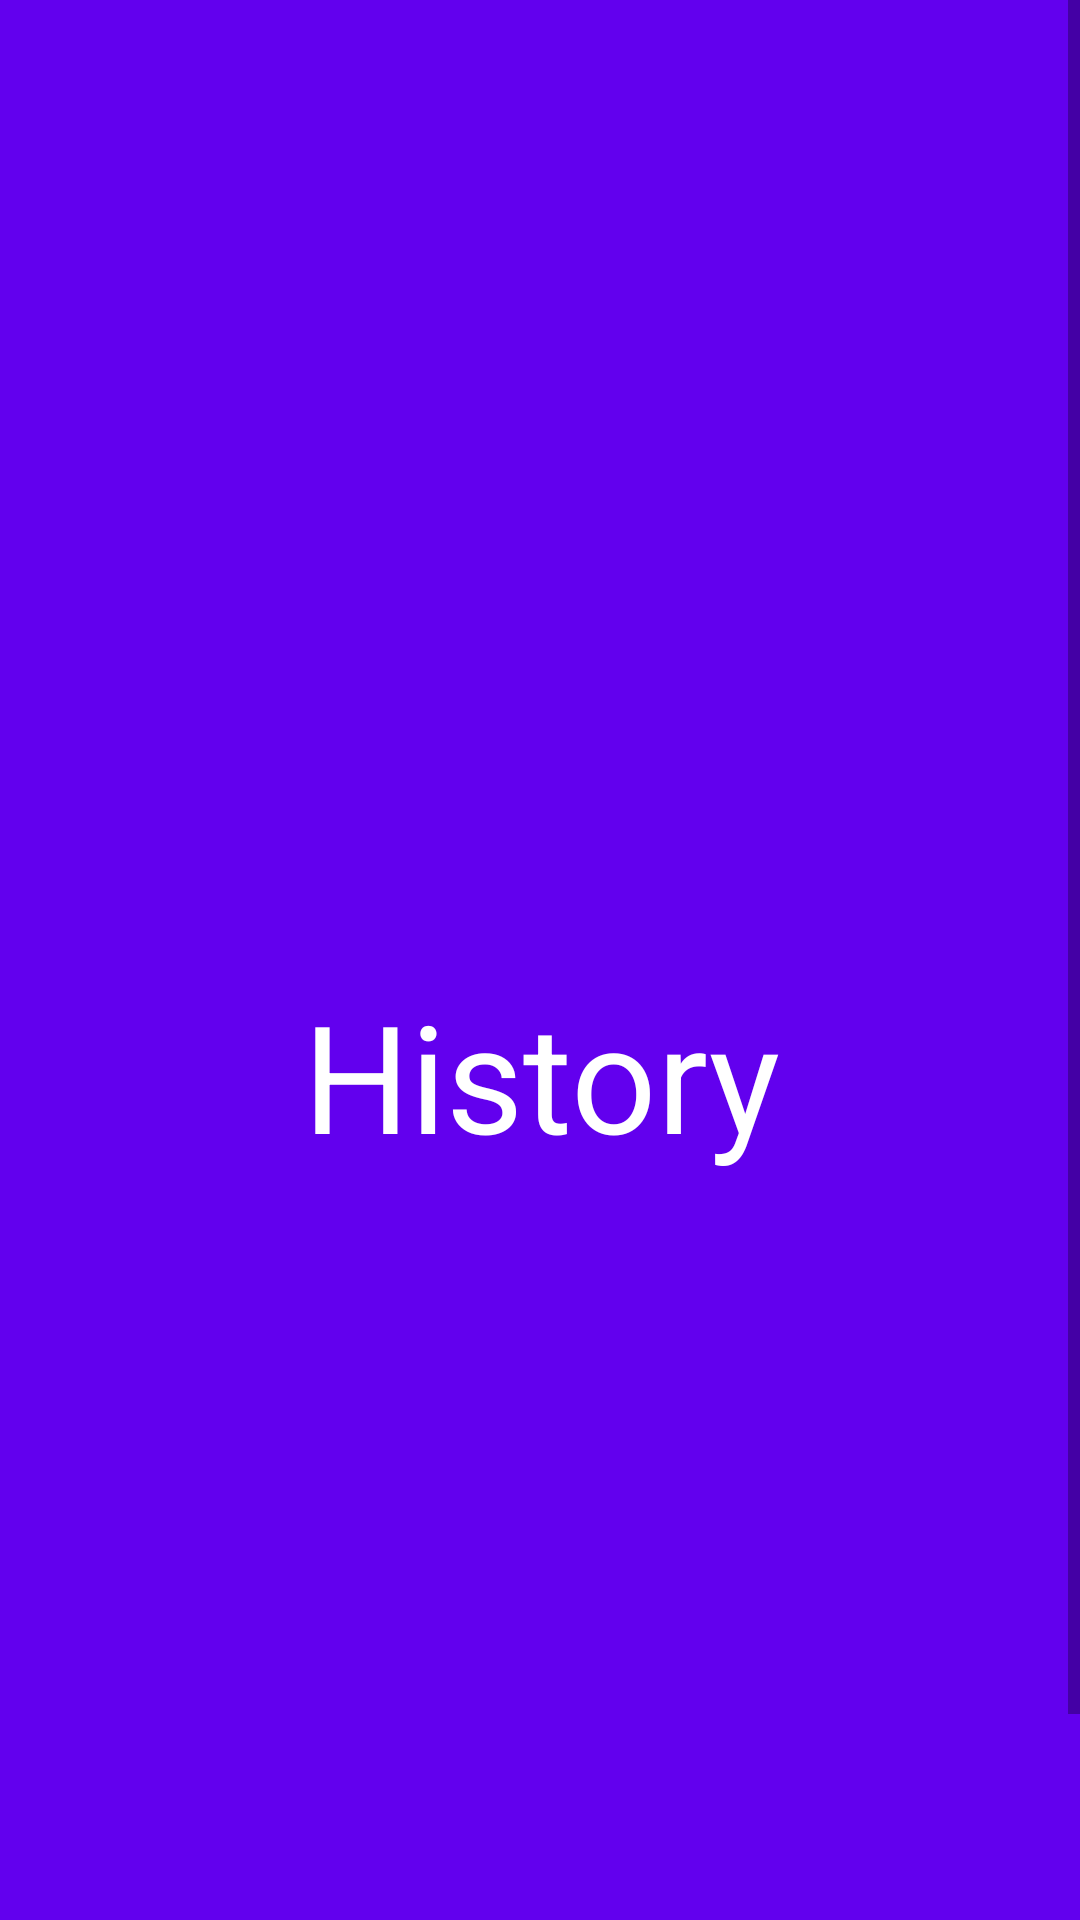

Android layout source for this screen:
<!-- AndroidManifest.xml: application theme Theme.Week4task -->
<!-- res/layout/fragment_history.xml -->
<?xml version="1.0" encoding="utf-8"?>
<androidx.constraintlayout.widget.ConstraintLayout
    xmlns:android="http://schemas.android.com/apk/res/android"
    xmlns:app="http://schemas.android.com/apk/res-auto"
    xmlns:tools="http://schemas.android.com/tools"
    android:layout_width="match_parent"
    android:layout_height="match_parent"
    android:id="@+id/fragment_history"
    android:background="@color/purple_500"
    tools:context=".fragments.HistoryFragment">

    <ScrollView
        android:id="@+id/homeScroll"
        android:layout_width="match_parent"
        android:layout_height="match_parent"
        tools:layout_editor_absoluteX="0dp"
        tools:layout_editor_absoluteY="317dp">

        <androidx.constraintlayout.widget.ConstraintLayout
            android:layout_width="match_parent"
            android:layout_height="match_parent">


            <TextView
                android:layout_width="391dp"
                android:layout_height="717dp"
                android:gravity="center"
                android:text="History"
                android:textAlignment="center"
                android:textColor="@color/white"
                android:textSize="50sp"
                app:layout_constraintEnd_toEndOf="parent"
                app:layout_constraintHorizontal_bias="0.497"
                app:layout_constraintStart_toStartOf="parent"
                app:layout_constraintTop_toTopOf="parent" />


        </androidx.constraintlayout.widget.ConstraintLayout>
    </ScrollView>



</androidx.constraintlayout.widget.ConstraintLayout>
<!-- resources referenced by this layout -->
<resources>
  <color name="purple_500">#FF6200EE</color>
  <color name="white">#FFFFFFFF</color>
  <style name="Theme.Week4task" parent="Theme.MaterialComponents.DayNight.NoActionBar">
          
          <item name="colorPrimary">#C9082A</item>
          <item name="colorPrimaryVariant">@color/white</item>
          <item name="colorOnPrimary">@color/white</item>
          
          <item name="colorSecondary">@color/teal_200</item>
          <item name="colorSecondaryVariant">@color/teal_700</item>
          <item name="colorOnSecondary">@color/black</item>
          
          <item name="android:windowLightStatusBar">true</item>
          <item name="android:statusBarColor" tools:targetApi="l">#E5E5E5</item>
          
      </style>
  <color name="teal_200">#FF03DAC5</color>
  <color name="teal_700">#FF018786</color>
  <color name="black">#FF000000</color>
</resources>
